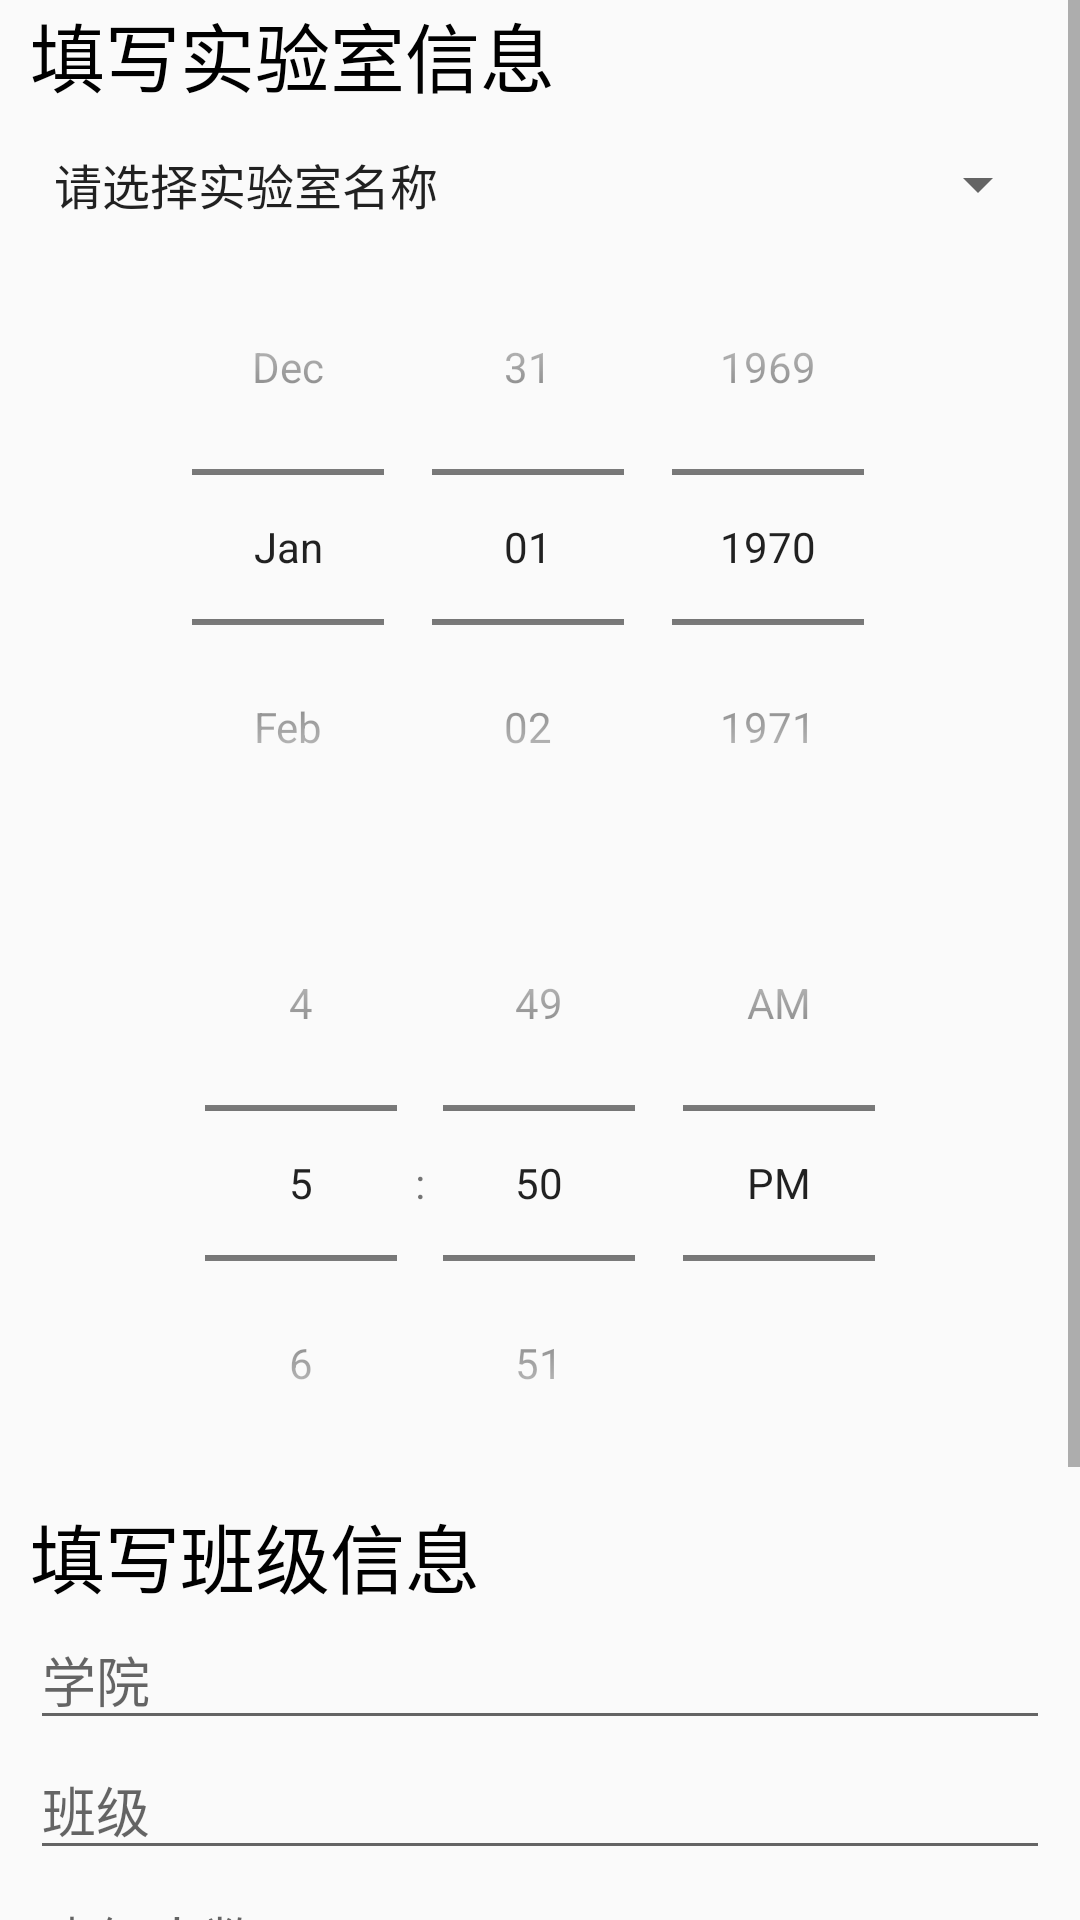

Here is an Android app screen rendered from its layout file. Give the layout XML and the strings, colors and styles it references.
<!-- AndroidManifest.xml: application theme AppTheme -->
<!-- res/layout/content_appointment.xml -->
<?xml version="1.0" encoding="utf-8"?>
<ScrollView xmlns:android="http://schemas.android.com/apk/res/android"
    xmlns:app="http://schemas.android.com/apk/res-auto"
    xmlns:tools="http://schemas.android.com/tools"
    android:layout_width="match_parent"
    android:layout_height="match_parent"
    app:layout_behavior="@string/appbar_scrolling_view_behavior"
    tools:context=".activity.AppointmentActivity"
    tools:showIn="@layout/activity_appointment">
    <LinearLayout
        android:layout_width="match_parent"
        android:layout_height="match_parent"
        android:layout_marginLeft="10dp"
        android:layout_marginRight="10dp"
        android:orientation="vertical">
        <TextView
            android:layout_width="match_parent"
            android:layout_height="wrap_content"
            android:text="@string/lib_information"
            android:textSize="25sp"
            android:textColor="#000000"/>
        <Spinner
            android:id="@+id/appointment_spinner"
            android:layout_marginTop="10dp"
            android:layout_width="match_parent"
            android:layout_height="30dp"
            android:entries="@array/lib_list"/>
        <DatePicker
            android:id="@+id/appointment_data_picker"
            android:layout_width="match_parent"
            android:layout_height="wrap_content"
            android:datePickerMode="spinner"
            android:calendarViewShown="false"/>
        <TimePicker
            android:id="@+id/appointment_time_picker"
            android:layout_width="match_parent"
            android:layout_height="wrap_content"
            android:timePickerMode="spinner"/>
        <TextView
            android:layout_width="match_parent"
            android:layout_height="wrap_content"
            android:text="@string/class_information"
            android:textSize="25sp"
            android:textColor="#000000"/>
        <EditText
            android:id="@+id/college_name"
            android:layout_width="match_parent"
            android:layout_height="wrap_content"
            android:maxLines="1"
            android:inputType="text"
            android:hint="@string/college_name"/>
        <EditText
            android:id="@+id/class_name"
            android:layout_width="match_parent"
            android:layout_height="wrap_content"
            android:maxLines="1"
            android:inputType="text"
            android:hint="@string/class_name"/>
        <EditText
            android:id="@+id/number_of_class"
            android:layout_width="match_parent"
            android:layout_height="wrap_content"
            android:maxLines="1"
            android:inputType="text"
            android:hint="@string/number_of_class"/>
        <TextView
            android:layout_width="match_parent"
            android:layout_height="wrap_content"
            android:text="@string/test_information"
            android:textSize="25sp"
            android:textColor="#000000"/>
        <EditText
            android:id="@+id/experiment_name"
            android:layout_width="match_parent"
            android:layout_height="wrap_content"
            android:maxLines="1"
            android:inputType="text"
            android:hint="@string/experiment_name"/>
        <EditText
            android:id="@+id/experiment_subject"
            android:layout_width="match_parent"
            android:layout_height="wrap_content"
            android:maxLines="1"
            android:inputType="text"
            android:hint="@string/experiment_subject"/>

        <Button
            android:id="@+id/appointment_submit"
            android:layout_width="match_parent"
            android:layout_height="wrap_content"
            android:text="@string/submit"/>
    </LinearLayout>
</ScrollView>
<!-- res/layout/activity_appointment.xml (included above) -->
<?xml version="1.0" encoding="utf-8"?>
<android.support.design.widget.CoordinatorLayout xmlns:android="http://schemas.android.com/apk/res/android"
    xmlns:app="http://schemas.android.com/apk/res-auto"
    xmlns:tools="http://schemas.android.com/tools"
    android:layout_width="match_parent"
    android:layout_height="match_parent"
    tools:context=".activity.AppointmentActivity">

    <android.support.design.widget.AppBarLayout
        android:layout_width="match_parent"
        android:layout_height="wrap_content"
        android:theme="@style/AppTheme.AppBarOverlay">

        <android.support.v7.widget.Toolbar
            android:id="@+id/toolbar"
            android:layout_width="match_parent"
            android:layout_height="?attr/actionBarSize"
            android:background="?attr/colorPrimary"
            app:popupTheme="@style/AppTheme.PopupOverlay" />

    </android.support.design.widget.AppBarLayout>

    <include
        android:id="@+id/appointment_sub_view"
        layout="@layout/content_appointment" />

    <android.support.design.widget.FloatingActionButton
        android:id="@+id/fab"
        android:layout_width="wrap_content"
        android:layout_height="wrap_content"
        android:layout_gravity="bottom|end"
        android:layout_margin="@dimen/fab_margin"
        app:srcCompat="@android:drawable/ic_input_add" />

</android.support.design.widget.CoordinatorLayout>
<!-- resources referenced by this layout -->
<resources>
  <array name="lib_list">
          <item>请选择实验室名称</item>
          <item>实验室一</item>
          <item>实验室二</item>
          <item>实验室三</item>
          <item>实验室四</item>
      </array>
  <string name="class_information">填写班级信息</string>
  <string name="class_name">班级</string>
  <string name="college_name">学院</string>
  <string name="experiment_name">实验名称</string>
  <string name="experiment_subject">实验所属科目</string>
  <string name="lib_information">填写实验室信息</string>
  <string name="number_of_class">班级人数</string>
  <string name="submit">提交</string>
  <string name="test_information">实验信息</string>
  <style name="AppTheme.AppBarOverlay" parent="ThemeOverlay.AppCompat.Dark.ActionBar" />
  <style name="AppTheme.PopupOverlay" parent="ThemeOverlay.AppCompat.Light" />
  <style name="AppTheme" parent="Theme.AppCompat.Light.DarkActionBar">
          
          <item name="colorPrimary">@color/colorPrimary</item>
          <item name="colorPrimaryDark">@color/colorPrimaryDark</item>
          <item name="colorAccent">@color/colorAccent</item>
      </style>
  <color name="colorPrimary">#008577</color>
  <color name="colorPrimaryDark">#00574B</color>
  <color name="colorAccent">#D81B60</color>
</resources>
